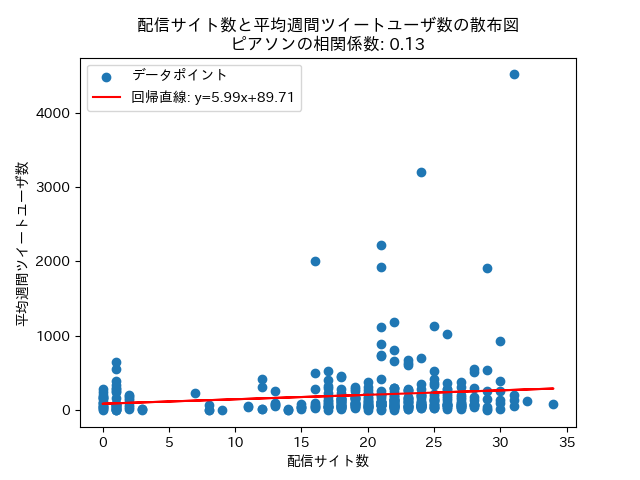

Source data for this figure (header and first rows):
id, rows_count, user_mean
2020-04-51, 34, 83.0
2021-10-381, 32, 128.1
2022-10-555, 31, 4512
2021-07-326, 31, 201.8
2022-10-586, 31, 140.4
2022-07-529, 31, 56.52
2022-10-547, 30, 928.2
2020-10-178, 30, 400.8
2021-10-387, 30, 261.7
2022-04-475, 30, 145.9
2021-10-357, 30, 106.0
2022-10-580, 30, 25.44
2022-04-484, 29, 1908
2022-04-460, 29, 548.2
2020-10-159, 29, 264.1
2022-04-445, 29, 151.2
2021-10-363, 29, 51.42
2020-07-115, 29, 20.38
2021-01-239, 29, 6.636
2021-01-226, 28, 558.6
2021-10-368, 28, 514.9
2021-01-216, 28, 295.7
2021-01-187, 28, 175.2
2023-01-638, 28, 134.5
2022-07-531, 28, 91.5
2023-01-622, 28, 79.08
2023-01-603, 28, 77.67
2023-01-614, 28, 76.83
2021-07-314, 28, 44.92
2021-10-369, 27, 376.2
2022-07-498, 27, 320.2
2021-01-220, 27, 204.8
2023-01-618, 27, 175.3
2021-01-191, 27, 150.2
2023-01-628, 27, 111.9
2021-07-307, 27, 97.5
2020-10-150, 27, 87.0
2023-01-636, 27, 78.83
2020-10-166, 27, 78.46
2020-01-31, 27, 66.31
2022-01-429, 27, 54.0
2020-10-175, 27, 52.27
2021-07-310, 27, 42.0
2023-01-615, 27, 41.42
2022-07-537, 27, 21.67
2022-01-431, 26, 1021
2020-04-63, 26, 374.7
2021-07-335, 26, 285.8
2021-07-322, 26, 283.1
2021-10-356, 26, 240.8
2021-07-316, 26, 220.3
2022-04-491, 26, 187.4
2021-07-315, 26, 162.0
2021-01-235, 26, 137.8
2022-01-435, 26, 106.2
2020-01-11, 26, 87.0
2020-04-82, 26, 75.48
2021-10-392, 26, 72.25
2021-01-221, 26, 69.75
2021-10-367, 26, 66.85
... 308 more rows
